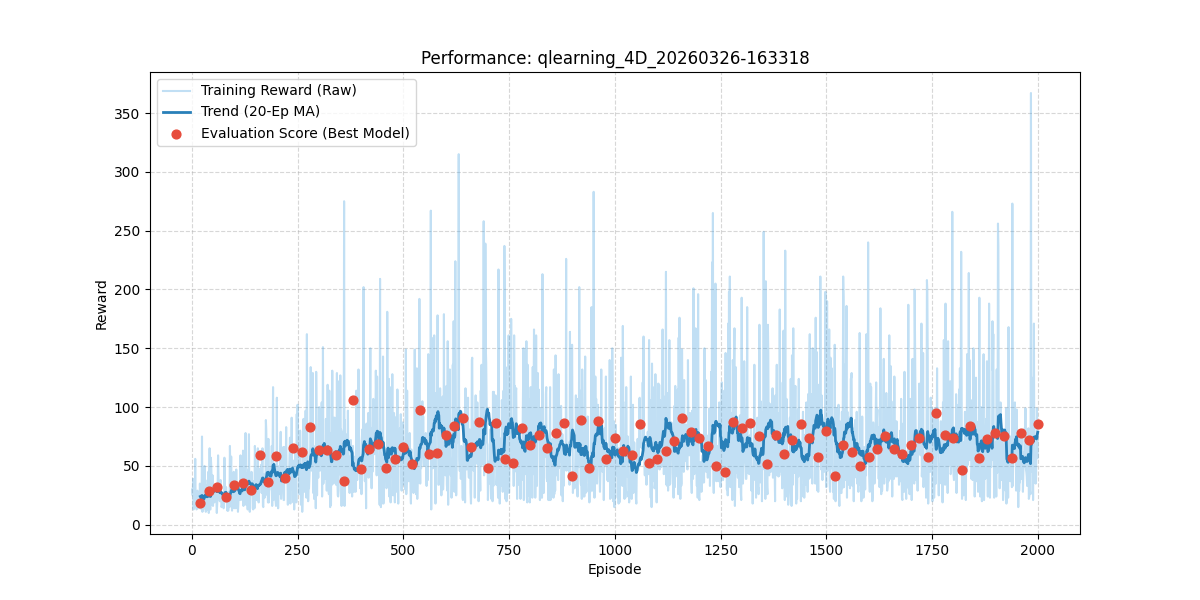

The file beside this chart, header and first rows:
episode, reward, length, epsilon, lr, eval_reward
1, 30.0, 31, 1.0, 0.03, 
2, 25.0, 26, 0.995, 0.03, 
3, 39.0, 40, 0.99, 0.03, 
4, 13.0, 14, 0.9851, 0.03, 
5, 22.0, 23, 0.9801, 0.03, 
6, 15.0, 16, 0.9752, 0.03, 
7, 21.0, 22, 0.9704, 0.03, 
8, 56.0, 57, 0.9655, 0.03, 
9, 18.0, 19, 0.9607, 0.03, 
10, 20.0, 21, 0.9559, 0.03, 
11, 13.0, 14, 0.9511, 0.03, 
12, 14.0, 15, 0.9464, 0.03, 
13, 29.0, 30, 0.9416, 0.03, 
14, 26.0, 27, 0.9369, 0.03, 
15, 23.0, 24, 0.9322, 0.03, 
16, 27.0, 28, 0.9276, 0.03, 
17, 14.0, 15, 0.9229, 0.03, 
18, 16.0, 17, 0.9183, 0.03, 
19, 35.0, 36, 0.9137, 0.03, 
20, 25.0, 26, 0.9092, 0.03, 18.5
21, 16.0, 17, 0.9046, 0.03, 
22, 21.0, 22, 0.9001, 0.03, 
23, 13.0, 14, 0.8956, 0.03, 
24, 75.0, 76, 0.8911, 0.03, 
25, 11.0, 12, 0.8867, 0.03, 
26, 13.0, 14, 0.8822, 0.03, 
27, 13.0, 14, 0.8778, 0.03, 
28, 15.0, 16, 0.8734, 0.03, 
29, 26.0, 27, 0.8691, 0.03, 
30, 50.0, 51, 0.8647, 0.03, 
31, 22.0, 23, 0.8604, 0.03, 
32, 38.0, 39, 0.8561, 0.03, 
33, 11.0, 12, 0.8518, 0.03, 
34, 29.0, 30, 0.8475, 0.03, 
35, 19.0, 20, 0.8433, 0.03, 
36, 13.0, 14, 0.8391, 0.03, 
37, 34.0, 35, 0.8349, 0.03, 
38, 13.0, 14, 0.8307, 0.03, 
39, 45.0, 46, 0.8266, 0.03, 
40, 10.0, 11, 0.8224, 0.03, 28.3
41, 27.0, 28, 0.8183, 0.03, 
42, 65.0, 66, 0.8142, 0.03, 
43, 13.0, 14, 0.8102, 0.03, 
44, 13.0, 14, 0.8061, 0.03, 
45, 57.0, 58, 0.8021, 0.03, 
46, 49.0, 50, 0.7981, 0.03, 
47, 32.0, 33, 0.7941, 0.03, 
48, 17.0, 18, 0.7901, 0.03, 
49, 42.0, 43, 0.7862, 0.03, 
50, 16.0, 17, 0.7822, 0.03, 
51, 30.0, 31, 0.7783, 0.03, 
52, 32.0, 33, 0.7744, 0.03, 
53, 19.0, 20, 0.7705, 0.03, 
54, 31.0, 32, 0.7667, 0.03, 
55, 27.0, 28, 0.7629, 0.03, 
56, 25.0, 26, 0.759, 0.03, 
57, 25.0, 26, 0.7553, 0.03, 
58, 22.0, 23, 0.7515, 0.03, 
59, 10.0, 11, 0.7477, 0.03, 
60, 18.0, 19, 0.744, 0.03, 31.9
... 1,940 more rows
